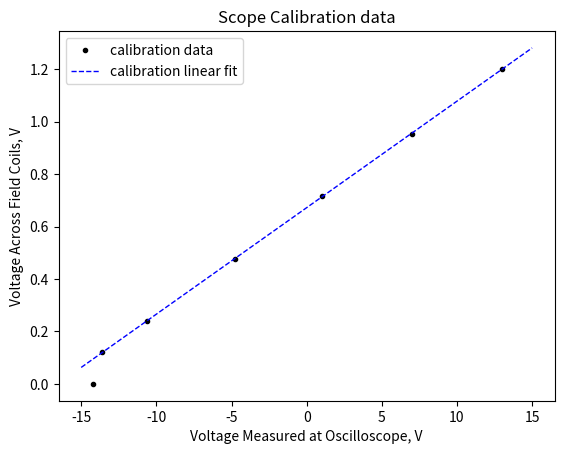

Generate this figure with matplotlib: (Note: this script raises an exception after producing the figure.)

#%%
import numpy as np
from scipy import optimize
import os

import matplotlib.pyplot as plt


print("Working directory: \n", os.getcwd())


##function definition

def linear(p, x):
    return p[0] + p[1] * x


def residual(p,func, xvar, yvar, err):
    return (func(p, xvar) - yvar)/err

# The code below defines our data fitting function.
# Inputs are:
# initial guess for parameters p0
# the function we're fitting to
# the x,y, and dy variables
# tmi can be set to 1 or 2 if more intermediate data is needed

def data_fit(p0,func,xvar, yvar, err,tmi=0):
    try:
        fit = optimize.least_squares(residual, p0, args=(func,xvar, yvar, err),verbose=tmi)
    except Exception as error:
        print("Something has gone wrong:",error)
        return p0, np.zeros_like(p0), -1, -1
    pf = fit['x']

    print()

    try:
        cov = np.linalg.inv(fit['jac'].T.dot(fit['jac']))
        # This computes a covariance matrix by finding the inverse of the Jacobian times its transpose
        # We need this to find the uncertainty in our fit parameters
    except:
        # If the fit failed, print the reason
        print('Fit did not converge')
        print('Result is likely a local minimum')
        print('Try changing initial values')
        print('Status code:', fit['status'])
        print(fit['message'])
        return pf,np.zeros_like(pf), -1, -1
            #You'll be able to plot with this, but it will not be a good fit.

    chisq = sum(residual(pf,func,xvar, yvar, err) **2)
    dof = len(xvar) - len(pf)
    red_chisq = chisq/dof
    pferr = np.sqrt(np.diagonal(cov)) # finds the uncertainty in fit parameters by squaring diagonal elements of the covariance matrix
    print('Converged with chi-squared {:.2f}'.format(chisq))
    print('Number of degrees of freedom, dof = {:.2f}'.format(dof))
    print('Reduced chi-squared {:.2f}'.format(red_chisq))
    print()
    Columns = ["Parameter #","Initial guess values:", "Best fit values:", "Uncertainties in the best fit values:"]
    print('{:<11}'.format(Columns[0]),'|','{:<24}'.format(Columns[1]),"|",'{:<24}'.format(Columns[2]),"|",'{:<24}'.format(Columns[3]))
    for num in range(len(pf)):
        print('{:<11}'.format(num),'|','{:<24.3e}'.format(p0[num]),'|','{:<24.3e}'.format(pf[num]),'|','{:<24.3e}'.format(pferr[num]))
    return pf, pferr, chisq, dof


# %% create and visualize raw data arrays

calibScopeVoltages = np.asarray(
    [-14.2, -13.6, -10.6, -4.8, 1.0, 7.0, 13.0]
)
calibMMVoltages = np.asarray(
    [0., .12, .24, .478, .715, .955, 1.2]
)

fDepump = np.asarray(
    [40, 30, 20, 10, 50, 60, 70, 80, 100, 120, 130, 90, 110],
     dtype=float
)

deltaVscopeSmall = np.asarray(
    [2.84, 2.12, 1.48, 0.68, 3.48, 4.2, 4.84, 5.56, 6.96, 8.5, 9.2, 6.2, 7.6]
)

deltaVscopeLarge = np.asarray(
    [4.2, 3.16, 2.12, 1.08, 5.24, 6.24, 7.32, 8.32, 10.4, 12.5, 13.8, 9.4, 11.5]
)

# rawDataFile = 'raw data'
# np.save(rawDataFile, calibScopeVoltages, calibMMVoltages, fDepump, deltaVscopeSmall, deltaVscopeLarge) 

plt.clf()

plt.plot(calibScopeVoltages, calibMMVoltages, ls='none', marker='.')
plt.show()

plt.clf()
plt.plot(fDepump, deltaVscopeSmall, '.')
plt.plot(fDepump, deltaVscopeLarge, '.')
plt.show()

plt.clf()


# %% Voltage calibration fitting

guess = [0, .1]
calibErr = .005 * np.ones(len(calibScopeVoltages) - 1, dtype=float)
calibParams, pferr, chisq, dof = data_fit(guess, linear, calibScopeVoltages[1:], calibMMVoltages[1:], calibErr)

xsmooth = np.linspace(-15, 15, 200)
plt.clf()
plt.plot(calibScopeVoltages, calibMMVoltages, ls='none', marker='.',
    label="calibration data", color='k')
plt.plot(xsmooth, linear(calibParams, xsmooth), 'b--', 
    label="calibration linear fit", linewidth=1)
plt.title("Scope Calibration data")
plt.legend(loc='upper left')
plt.ylabel("Voltage Across Field Coils, V")
plt.xlabel("Voltage Measured at Oscilloscope, V")

annot = "Linear fit parameters: \n"
annot += 'slope: 0.0406 $\pm$ 0.0002 \n'
annot += 'intercept: 0.672 $\pm$ 0.002 \n'
annot += 'reduced $\chi^2$: 0.10'

plt.text(.6, .6, annot, fontsize=10, verticalAlignment='top')

plt.show()

plt.clf()

#%% Linear fitting actual data

guessSmall = [0, 0.07]
guessBig = [0, 0.1]

deltaVErr = 0.08 * np.ones(len(fDepump))

pS, pSerr, chisqS, dofS = data_fit(guessSmall, linear, fDepump, deltaVscopeSmall, deltaVErr)
pL, pLerr, chisqL, dofL = data_fit(guessBig, linear, fDepump, deltaVscopeLarge, deltaVErr)

xsmooth=np.linspace(0, fDepump.max(), 200)

plt.clf()

plt.plot(fDepump, deltaVscopeSmall, ls='none', marker='.',
    label="Data series 1", color = 'r')
plt.plot(xsmooth, linear(pS, xsmooth), 'r--',
    label = "Series 1 linear fit", linewidth=1)
plt.plot(fDepump, deltaVscopeLarge, ls='none', marker='.',
    label='Data series 2', color='b')
plt.plot(xsmooth, linear(pL, xsmooth), 'b--',
    label='Series 2 linear fit', linewidth=1)

plt.title("Voltage Difference Between Depumping Events")
plt.xlabel("Depumping Frequency, kHz")
plt.ylabel("Oscilloscope Voltage Difference, V")
plt.legend(loc='upper left')

plt.show()
plt.clf()

#%% Auxiliary calculations

print("Other calculations and conversions: \n")

print("Small scope voltage per kHz depumping: %f +- %f"%(pS[1], pSerr[1]))
print("Big scope voltage per kHz depumping: %f +- %f\n"%(pL[1], pLerr[1]))

print("zero-field event is observed at Vscope = %f V" %(-3.5))
print('corresponding coil voltage: %f V\n'%( linear(calibParams, -3.5) ))

print('Vertical zero-B-field: B = (4/5)^(3/2) mu n I / r ')
print('\t B = %e * I '%( (4/5) **1.5 * 1.257e-6 * 20 / .1171 ))
print('\t B = %e \n'%( (4/5) **1.5 * 1.257e-6 * 20 / .1171 * .29 ))

print('Horiontal zero-B-field: B = mu n I r^2 / (r^2 + x^2)^(3/2)')
print('x is given by the lab manual as: 7.80 cm ')
print('\t B = %e * V / R' %( (1.257e-6 * 11 * .1641**2)/ (.1641**2 + .078**2)**(3/2) ) )
print('\t B = %e \n'%( (1.257e-6 * 11 * .1641**2)/ (.1641**2 + .078**2)**(3/2) * linear(calibParams, -3.5) / 1.1 ))

h = 6.626e-34
muB = 5.7883e-9 #eV / G
mu0 = 1.256e-6
r = .1641
x = 0.078
R = 1.1

# convert muB to SI base units:
muB = muB * 1.60218e-19 * 10000 # * J/eV * G/T

#factor of 1000 for conversion from kHz
coef = 1000 * h/muB / ( (4/5)**1.5 * mu0 * 11 * calibParams[1] / (r* R) ) 
coef = 1000 * h/muB / ( mu0 * 11 * r**2 * calibParams[1] / R / (r**2 + (r/2)**2)**1.5 )
g1 = coef/pS[1]
err1 = coef /pS[1] * np.sqrt( (pSerr[1]/pS[1])**2 + (.1/1.1)**2 )
g2 = coef/pL[1]
err2 = coef/pL[1] * np.sqrt( (pLerr[1]/pL[1])**2 + (.1/1.1)**2 )

print('Experimentally determined g-factors:')
print('\t g = (h/muB) [ mu0 n r^2 / R(r^2 + x^2)^(3/2) ]^-1 M [Vscope/f]^-1')
print('\t g = %e [Vcoil/f]^-1'%coef)
print('\t g1 = %f +- %f'%( g1 , err1 ))
print('\t g2 = %f +- %f\n'%( g2, err2 ))

gj = (1 + (.5*(.5+1) + .5*(.5 + 1) + 0 )/(2 * .5*(.5+1))  )
g85 = np.abs( gj * ( 2*(2+1) + .5*(.5+1) - 2.5*(2.5+1) )/(2 * 2 * (2+1)) )
g87 = (gj * ( 2*(2+1) + .5*(.5+1) - 1.5*(1.5+1) )/(2 * 2 * (2+1)) )
print('Literature Lande g-factors:')
print('both isotopes: gj = %f'%gj)
print('Rb-85: gf = %f'%( g85  ))
print('Rb-87: gf = %f\n'%( g87  ))

print('we conclude that g1 corresponds to Rb-87 with t = %f'%( (g87 - g1)/err1) ) 
print('and g2 ~ Rb-85 with t = %f'%( (g85-g2)/err2) )

